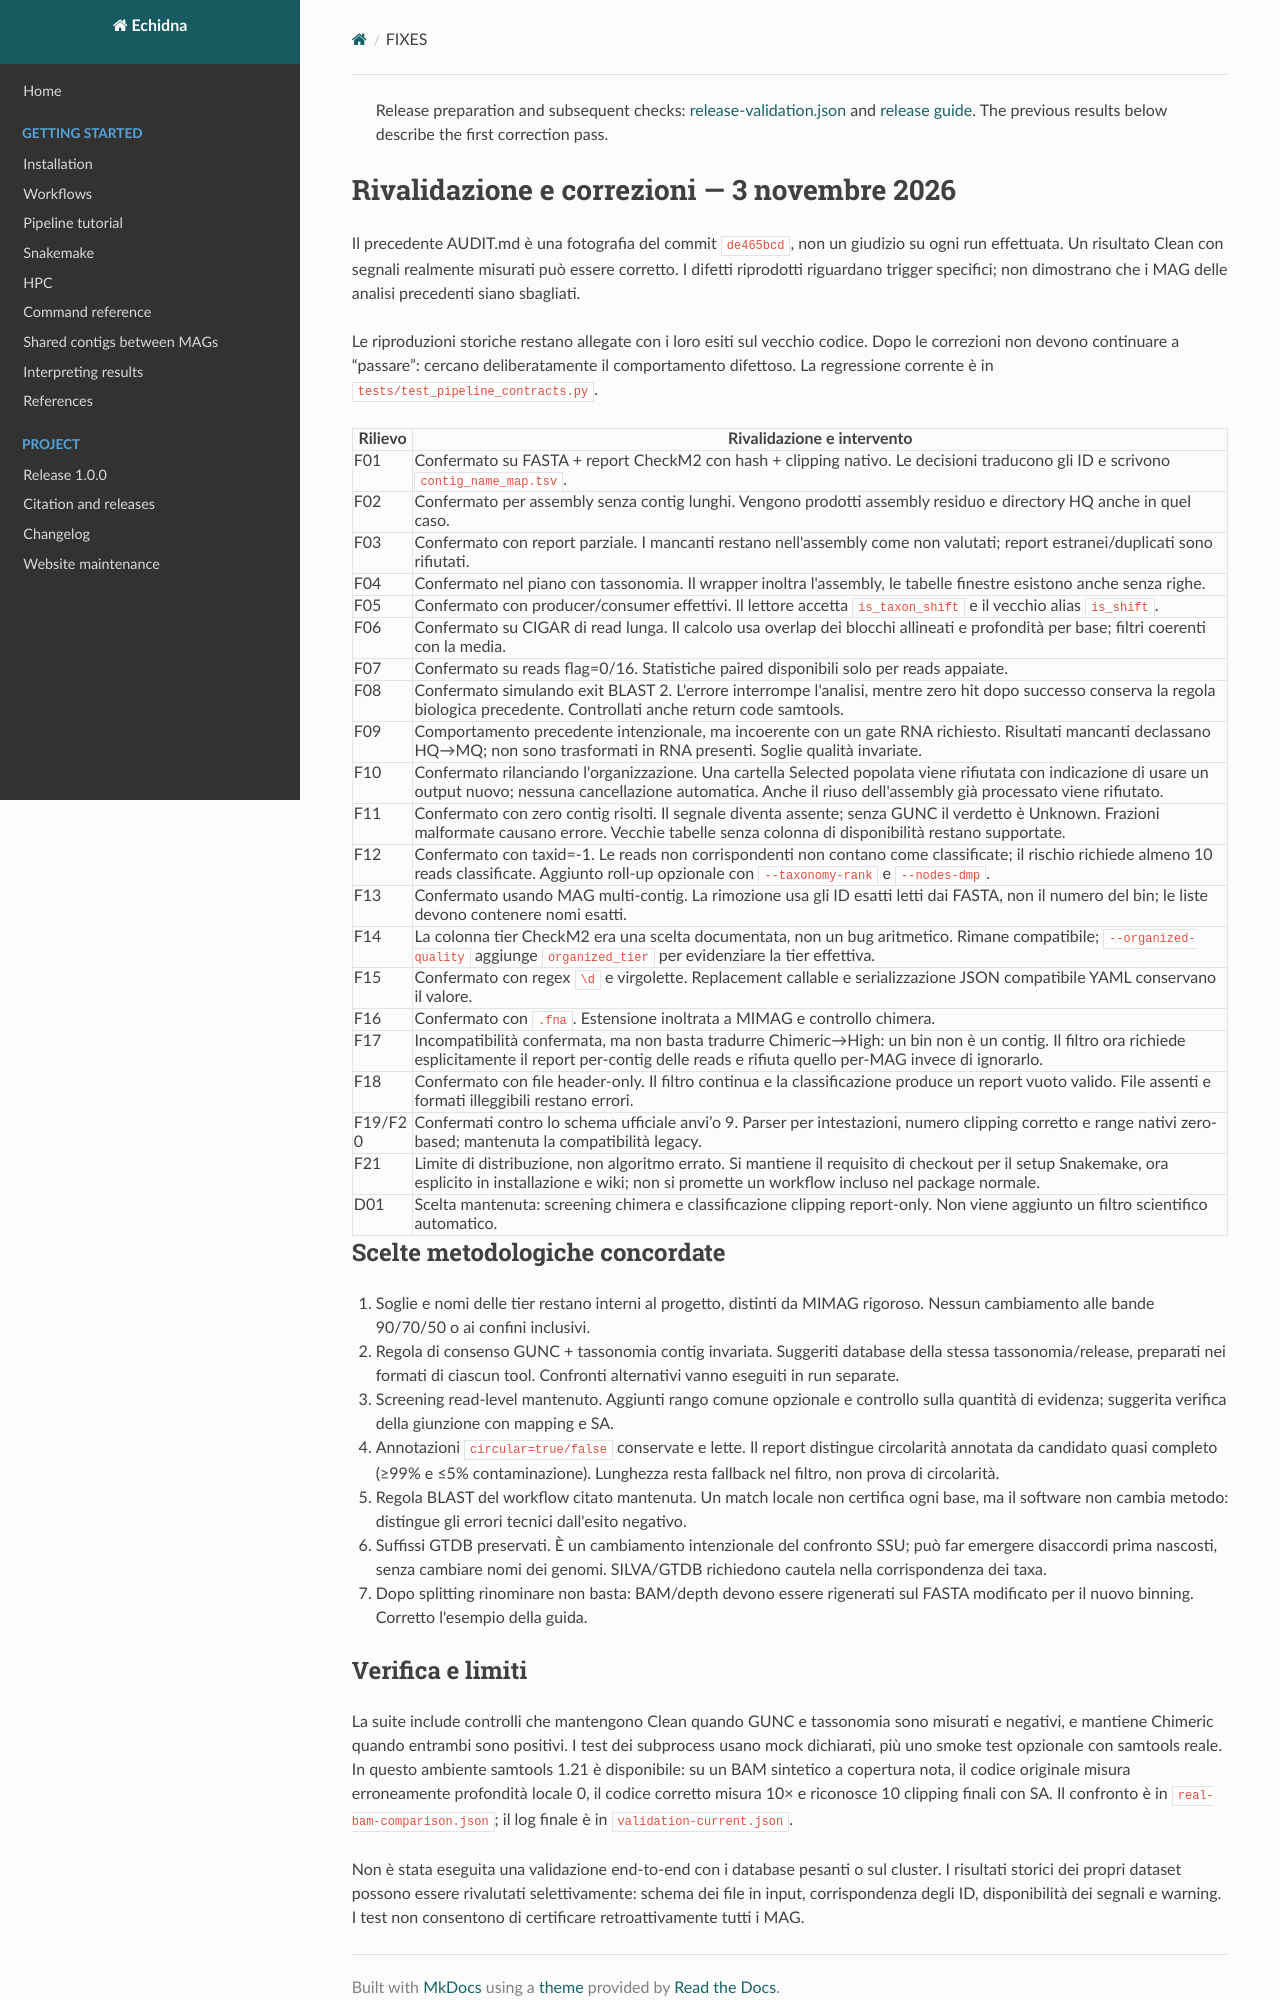

repository: l-gallucci/echidna · page: audit-2026-11-03/FIXES/index.html · generator: mkdocs

> Release preparation and subsequent checks: [release-validation.json](release-validation.json) and [release guide](../releasing.md). The previous results below describe the first correction pass.

# Rivalidazione e correzioni — 3 novembre 2026

Il precedente AUDIT.md è una fotografia del commit `de465bcd`, non un giudizio su ogni run effettuata. Un risultato Clean con segnali realmente misurati può essere corretto. I difetti riprodotti riguardano trigger specifici; non dimostrano che i MAG delle analisi precedenti siano sbagliati.

Le riproduzioni storiche restano allegate con i loro esiti sul vecchio codice. Dopo le correzioni non devono continuare a “passare”: cercano deliberatamente il comportamento difettoso. La regressione corrente è in `tests/test_pipeline_contracts.py`.

| Rilievo | Rivalidazione e intervento |
|---|---|
| F01 | Confermato su FASTA + report CheckM2 con hash + clipping nativo. Le decisioni traducono gli ID e scrivono `contig_name_map.tsv`. |
| F02 | Confermato per assembly senza contig lunghi. Vengono prodotti assembly residuo e directory HQ anche in quel caso. |
| F03 | Confermato con report parziale. I mancanti restano nell'assembly come non valutati; report estranei/duplicati sono rifiutati. |
| F04 | Confermato nel piano con tassonomia. Il wrapper inoltra l'assembly, le tabelle finestre esistono anche senza righe. |
| F05 | Confermato con producer/consumer effettivi. Il lettore accetta `is_taxon_shift` e il vecchio alias `is_shift`. |
| F06 | Confermato su CIGAR di read lunga. Il calcolo usa overlap dei blocchi allineati e profondità per base; filtri coerenti con la media. |
| F07 | Confermato su reads flag=0/16. Statistiche paired disponibili solo per reads appaiate. |
| F08 | Confermato simulando exit BLAST 2. L'errore interrompe l'analisi, mentre zero hit dopo successo conserva la regola biologica precedente. Controllati anche return code samtools. |
| F09 | Comportamento precedente intenzionale, ma incoerente con un gate RNA richiesto. Risultati mancanti declassano HQ→MQ; non sono trasformati in RNA presenti. Soglie qualità invariate. |
| F10 | Confermato rilanciando l'organizzazione. Una cartella Selected popolata viene rifiutata con indicazione di usare un output nuovo; nessuna cancellazione automatica. Anche il riuso dell'assembly già processato viene rifiutato. |
| F11 | Confermato con zero contig risolti. Il segnale diventa assente; senza GUNC il verdetto è Unknown. Frazioni malformate causano errore. Vecchie tabelle senza colonna di disponibilità restano supportate. |
| F12 | Confermato con taxid=-1. Le reads non corrispondenti non contano come classificate; il rischio richiede almeno 10 reads classificate. Aggiunto roll-up opzionale con `--taxonomy-rank` e `--nodes-dmp`. |
| F13 | Confermato usando MAG multi-contig. La rimozione usa gli ID esatti letti dai FASTA, non il numero del bin; le liste devono contenere nomi esatti. |
| F14 | La colonna tier CheckM2 era una scelta documentata, non un bug aritmetico. Rimane compatibile; `--organized-quality` aggiunge `organized_tier` per evidenziare la tier effettiva. |
| F15 | Confermato con regex `\d` e virgolette. Replacement callable e serializzazione JSON compatibile YAML conservano il valore. |
| F16 | Confermato con `.fna`. Estensione inoltrata a MIMAG e controllo chimera. |
| F17 | Incompatibilità confermata, ma non basta tradurre Chimeric→High: un bin non è un contig. Il filtro ora richiede esplicitamente il report per-contig delle reads e rifiuta quello per-MAG invece di ignorarlo. |
| F18 | Confermato con file header-only. Il filtro continua e la classificazione produce un report vuoto valido. File assenti e formati illeggibili restano errori. |
| F19/F20 | Confermati contro lo schema ufficiale anvi’o 9. Parser per intestazioni, numero clipping corretto e range nativi zero-based; mantenuta la compatibilità legacy. |
| F21 | Limite di distribuzione, non algoritmo errato. Si mantiene il requisito di checkout per il setup Snakemake, ora esplicito in installazione e wiki; non si promette un workflow incluso nel package normale. |
| D01 | Scelta mantenuta: screening chimera e classificazione clipping report-only. Non viene aggiunto un filtro scientifico automatico. |

## Scelte metodologiche concordate

1. Soglie e nomi delle tier restano interni al progetto, distinti da MIMAG rigoroso. Nessun cambiamento alle bande 90/70/50 o ai confini inclusivi.
2. Regola di consenso GUNC + tassonomia contig invariata. Suggeriti database della stessa tassonomia/release, preparati nei formati di ciascun tool. Confronti alternativi vanno eseguiti in run separate.
3. Screening read-level mantenuto. Aggiunti rango comune opzionale e controllo sulla quantità di evidenza; suggerita verifica della giunzione con mapping e SA.
4. Annotazioni `circular=true/false` conservate e lette. Il report distingue circolarità annotata da candidato quasi completo (≥99% e ≤5% contaminazione). Lunghezza resta fallback nel filtro, non prova di circolarità.
5. Regola BLAST del workflow citato mantenuta. Un match locale non certifica ogni base, ma il software non cambia metodo: distingue gli errori tecnici dall'esito negativo.
6. Suffissi GTDB preservati. È un cambiamento intenzionale del confronto SSU; può far emergere disaccordi prima nascosti, senza cambiare nomi dei genomi. SILVA/GTDB richiedono cautela nella corrispondenza dei taxa.
7. Dopo splitting rinominare non basta: BAM/depth devono essere rigenerati sul FASTA modificato per il nuovo binning. Corretto l'esempio della guida.
